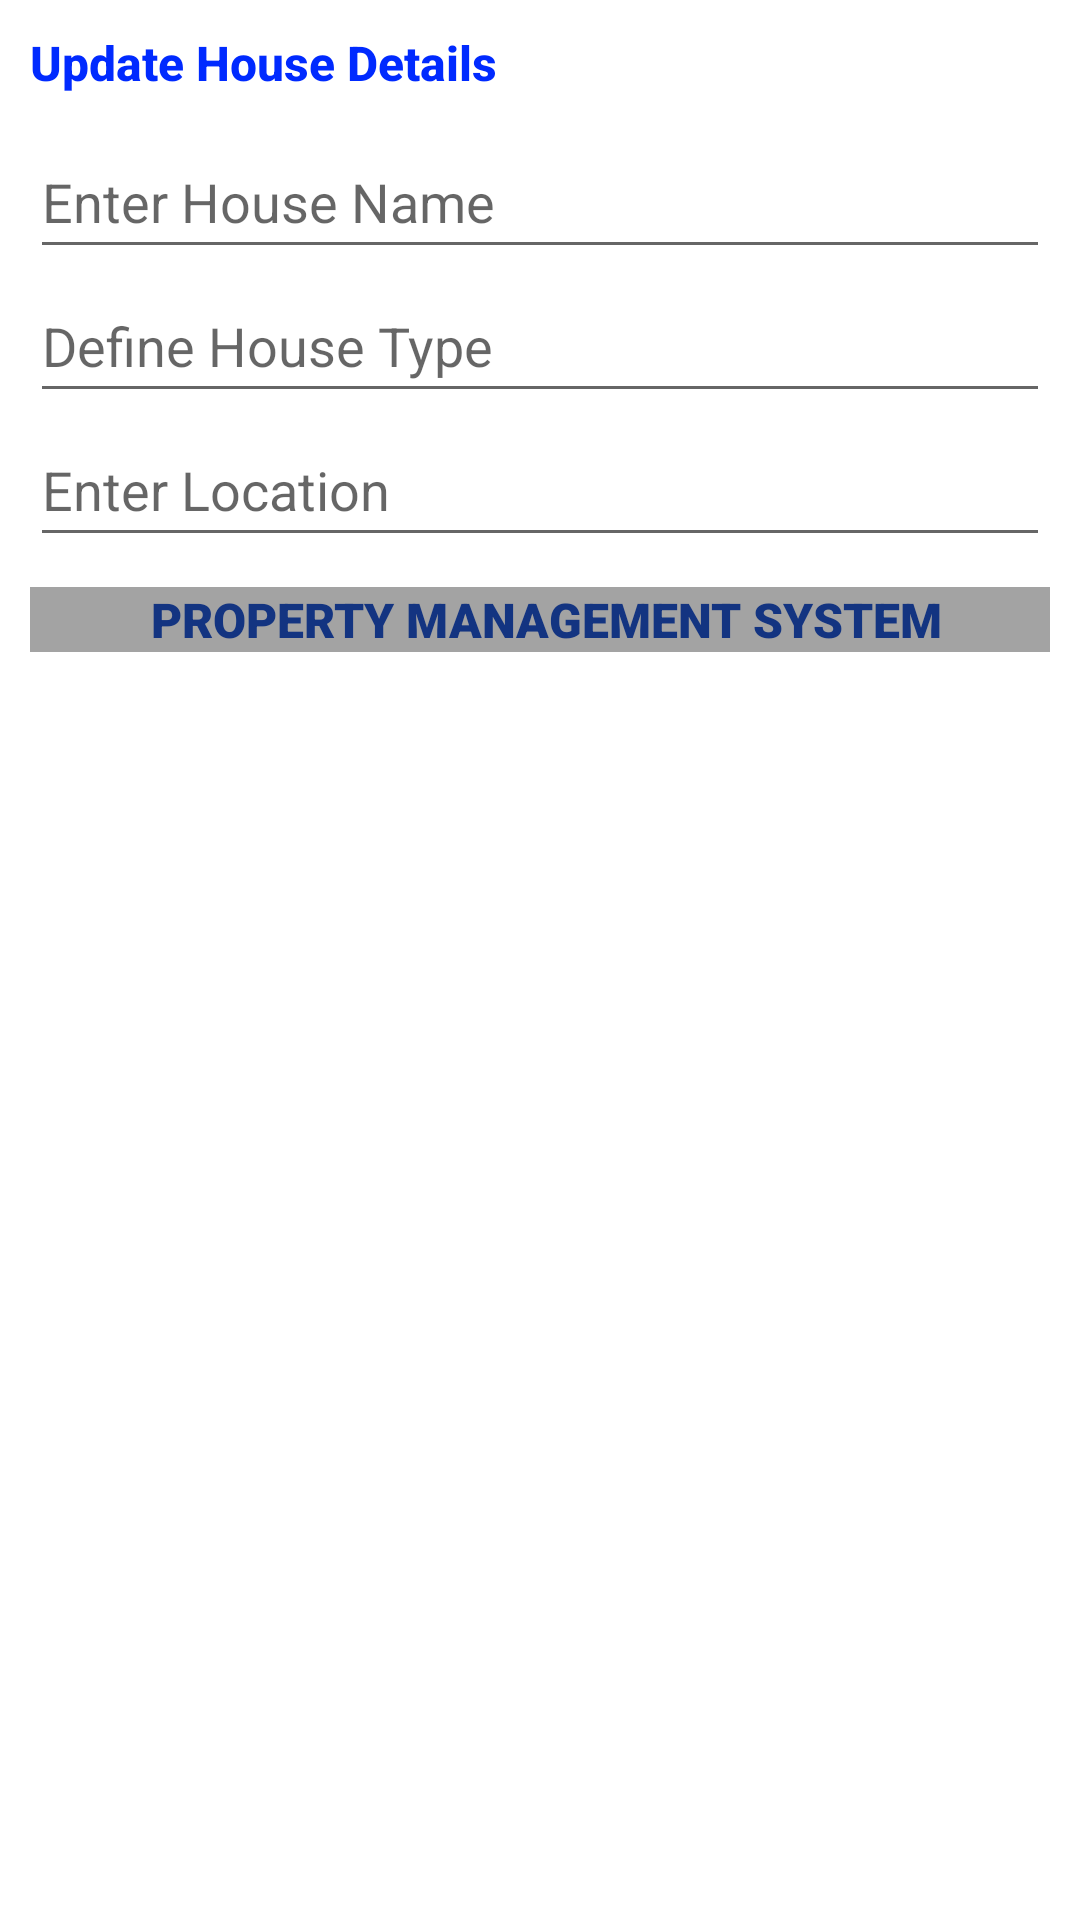

This screen was rendered from an Android layout file. Write that file and the resources it references.
<!-- AndroidManifest.xml: application theme Theme.RentalManagementSystem -->
<!-- res/layout/house_dialog.xml -->
<?xml version="1.0" encoding="utf-8"?>
<androidx.cardview.widget.CardView xmlns:android="http://schemas.android.com/apk/res/android"
    xmlns:app="http://schemas.android.com/apk/res-auto"
    android:layout_width="match_parent"
    android:layout_height="wrap_content"
    app:cardElevation="0dp"
    app:cardCornerRadius="20dp">
    <LinearLayout
        android:layout_width="match_parent"
        android:layout_height="match_parent"
        android:orientation="vertical"
        android:paddingLeft="@dimen/activity_margin"
        android:paddingRight="@dimen/activity_margin"
        android:paddingTop="@dimen/activity_margin">
        <TextView android:id="@+id/title"
            android:layout_width="wrap_content"
            android:layout_height="wrap_content"
            android:layout_marginBottom="@dimen/dimen_10"
            android:fontFamily="sans-serif-medium"
            android:lineSpacingExtra="8sp"
            android:text="Update House Details"
            android:textColor="@color/window"
            android:textSize="16sp"
            android:textStyle="bold" />

        <EditText
            android:id="@+id/textInputEditTextHouseName"
            android:layout_width="match_parent"
            android:layout_height="@dimen/input_text_height"
            android:hint="Enter House Name"
            android:inputType="text"
            android:maxLines="1"
            android:textColor="@color/colorText" />
        <EditText
            android:id="@+id/textInputEditTextHouseType"
            android:layout_width="match_parent"
            android:layout_height="@dimen/input_text_height"
            android:hint="Define House Type"
            android:inputType="text"
            android:maxLines="1"
            android:textColor="@color/colorText" />
        <EditText
            android:id="@+id/textInputEditTextHouseLocation"
            android:layout_width="match_parent"
            android:layout_height="@dimen/input_text_height"
            android:hint="Enter Location"
            android:inputType="text"
            android:maxLines="1"
            android:textColor="@color/colorText" />


        <TextView
            android:layout_width="match_parent"
            android:layout_height="wrap_content"
            android:layout_gravity="center"
            android:layout_marginTop="10dp"
            android:background="#A3A3A3"
            android:fontFamily="sans-serif-black"
            android:gravity="center"
            android:text="  PROPERTY MANAGEMENT SYSTEM "
            android:textColor="#133481"
            android:textSize="16sp" />
    </LinearLayout>
</androidx.cardview.widget.CardView>
<!-- resources referenced by this layout -->
<resources>
  <color name="colorText">#050000</color>
  <color name="window">#002AFF</color>
  <dimen name="activity_margin">10dp</dimen>
  <dimen name="dimen_10">10dp</dimen>
  <dimen name="input_text_height">48dp</dimen>
  <style name="Theme.RentalManagementSystem" parent="Theme.MaterialComponents.DayNight.DarkActionBar">
          
          <item name="colorPrimary">@color/purple_500</item>
          <item name="colorPrimaryVariant">@color/purple_700</item>
          <item name="colorOnPrimary">@color/white</item>
          
          <item name="colorSecondary">@color/teal_200</item>
          <item name="colorSecondaryVariant">@color/teal_700</item>
          <item name="colorOnSecondary">@color/black</item>
          
          <item name="android:statusBarColor">?attr/colorPrimaryVariant</item>
          
      </style>
  <color name="purple_500">#FF6200EE</color>
  <color name="purple_700">#FF3700B3</color>
  <color name="white">#FFFFFFFF</color>
  <color name="teal_200">#FF03DAC5</color>
  <color name="teal_700">#FF018786</color>
  <color name="black">#FF000000</color>
</resources>
